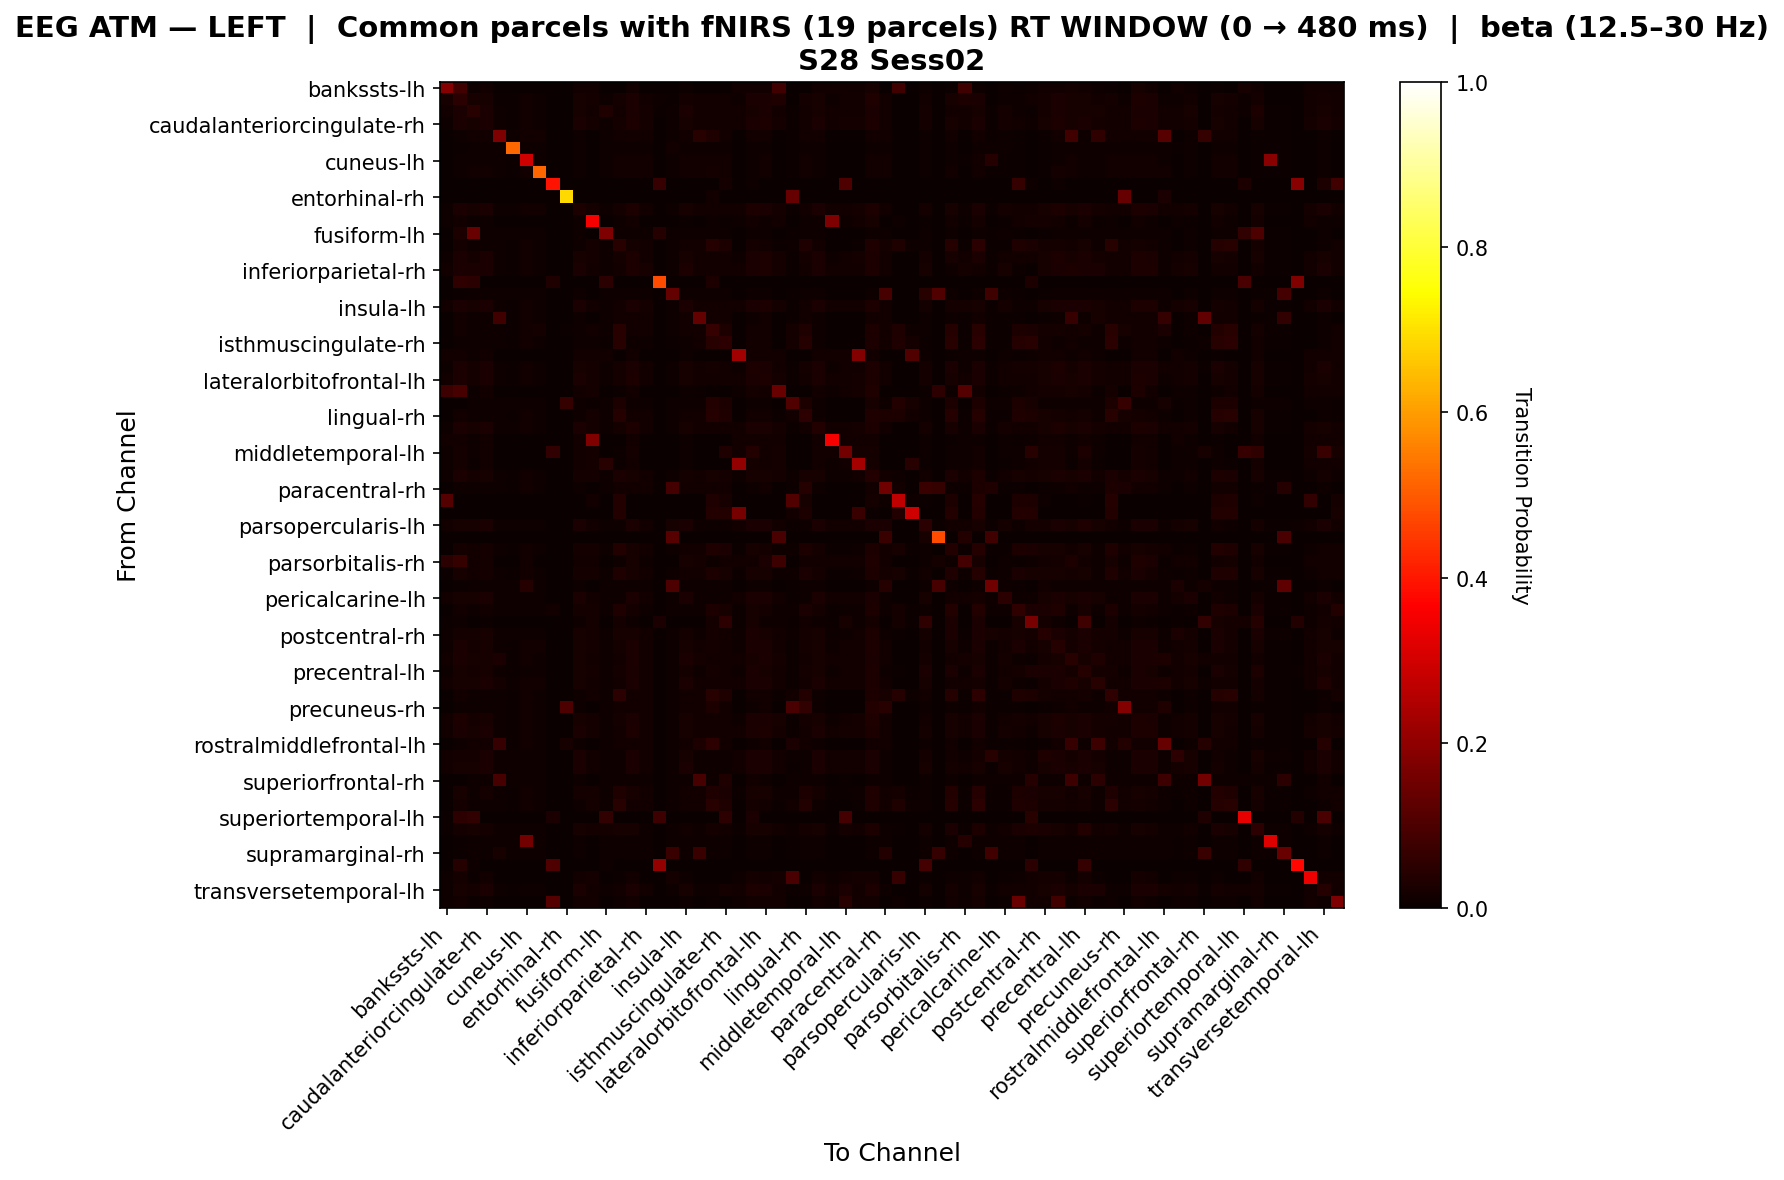

The file beside this chart, header and first rows:
, bankssts-lh, bankssts-rh, caudalanteriorcingulate-lh, caudalanteriorcingulate-rh, caudalmiddlefrontal-lh, caudalmiddlefrontal-rh, cuneus-lh, cuneus-rh, entorhinal-lh, entorhinal-rh, frontalpole-lh, frontalpole-rh, fusiform-lh, fusiform-rh, inferiorparietal-lh, inferiorparietal-rh, inferiortemporal-lh, inferiortemporal-rh, insula-lh, insula-rh, isthmuscingulate-lh, isthmuscingulate-rh, lateraloccipital-lh
bankssts-lh, 0.1863, 0.08289, 0.009804, 0.01471, 0.0, 0.0, 0.0, 0.0, 0.0, 0.0, 0.01471, 0.01471, 0.0, 0.0, 0.01471, 0.003268, 0.0, 0.0, 0.01144, 0.0, 0.0, 0.0, 0.01471
bankssts-rh, 0.02205, 0.04893, 0.02141, 0.02141, 0.007246, 0.004348, 0.01304, 0.008696, 0.0, 0.0, 0.01963, 0.01577, 0.0103, 0.01722, 0.02511, 0.01385, 0.007883, 0.005797, 0.01948, 0.01449, 0.01497, 0.01304, 0.01014
caudalanteriorcingulate-lh, 0.0122, 0.02532, 0.04488, 0.02397, 0.009636, 0.007495, 0.01285, 0.01071, 0.0, 0.0, 0.02183, 0.0122, 0.03296, 0.01285, 0.02504, 0.01633, 0.006969, 0.008565, 0.02504, 0.01285, 0.01285, 0.01285, 0.0122
caudalanteriorcingulate-rh, 0.0114, 0.02531, 0.02032, 0.02602, 0.009636, 0.007495, 0.01285, 0.01071, 0.0, 0.0, 0.02531, 0.01567, 0.008565, 0.0157, 0.02852, 0.0157, 0.0, 0.008565, 0.02282, 0.01285, 0.01285, 0.01285, 0.01282
caudalmiddlefrontal-lh, 0.0, 0.008373, 0.01196, 0.01196, 0.1731, 0.008373, 0.01196, 0.01196, 0.0, 0.0, 0.01077, 0.0, 0.009569, 0.01196, 0.01196, 0.01196, 0.0, 0.009569, 0.01196, 0.04443, 0.03144, 0.01196, 0.0
caudalmiddlefrontal-rh, 0.0, 0.006868, 0.01099, 0.01099, 0.01099, 0.5206, 0.01099, 0.01099, 0.0, 0.0, 0.01099, 0.0, 0.01099, 0.01099, 0.01099, 0.01099, 0.0, 0.01374, 0.01099, 0.01099, 0.01099, 0.01099, 0.0
cuneus-lh, 0.001014, 0.01116, 0.01116, 0.01116, 0.009128, 0.007099, 0.2965, 0.01014, 0.0, 0.0, 0.009128, 0.0, 0.008114, 0.01217, 0.01217, 0.01217, 0.0, 0.008114, 0.01217, 0.0142, 0.01217, 0.01318, 0.0
cuneus-rh, 0.0, 0.008734, 0.01201, 0.01201, 0.009825, 0.007642, 0.01201, 0.5164, 0.0, 0.0, 0.009825, 0.0, 0.008734, 0.01201, 0.01201, 0.01201, 0.0, 0.008734, 0.01201, 0.01201, 0.01638, 0.01201, 0.0
entorhinal-lh, 0.0, 0.0, 0.0, 0.0, 0.0, 0.0, 0.0, 0.0, 0.3926, 0.0, 0.0, 0.0, 0.0, 0.0, 0.0, 0.0, 0.06667, 0.0, 0.0, 0.0, 0.0, 0.01852, 0.0
entorhinal-rh, 0.0, 0.0, 0.0, 0.0, 0.0, 0.0, 0.0, 0.0, 0.0, 0.6875, 0.0, 0.0, 0.0, 0.0, 0.0, 0.0, 0.0, 0.0, 0.0, 0.0, 0.0125, 0.0, 0.0
frontalpole-lh, 0.01072, 0.02438, 0.01989, 0.02525, 0.01066, 0.008294, 0.01185, 0.01185, 0.0, 0.0, 0.03015, 0.01609, 0.009479, 0.01587, 0.02793, 0.01453, 0.0, 0.009479, 0.02123, 0.01185, 0.01319, 0.01185, 0.01206
frontalpole-rh, 0.007843, 0.01275, 0.005882, 0.009804, 0.0, 0.0, 0.0, 0.0, 0.0, 0.0, 0.01078, 0.352, 0.0, 0.01078, 0.01176, 0.001961, 0.0, 0.0, 0.006863, 0.0, 0.008824, 0.004902, 0.008824
fusiform-lh, 0.001256, 0.02795, 0.144, 0.01131, 0.01131, 0.008794, 0.01131, 0.01131, 0.0, 0.0, 0.01131, 0.0, 0.1744, 0.01131, 0.01131, 0.01131, 0.04082, 0.01005, 0.01131, 0.01131, 0.01131, 0.01131, 0.0
fusiform-rh, 0.0, 0.01573, 0.01139, 0.01139, 0.009317, 0.007246, 0.01346, 0.01035, 0.0, 0.0, 0.01111, 0.01613, 0.008282, 0.04647, 0.01601, 0.01242, 0.0, 0.008282, 0.01242, 0.01346, 0.0411, 0.02959, 0.0
inferiorparietal-lh, 0.01013, 0.02681, 0.01898, 0.02405, 0.009317, 0.007246, 0.01346, 0.01035, 0.0, 0.0, 0.02324, 0.01646, 0.008282, 0.01749, 0.02761, 0.01495, 0.0, 0.008282, 0.02128, 0.01346, 0.01495, 0.01346, 0.01139
inferiorparietal-rh, 0.015, 0.02535, 0.02639, 0.02639, 0.009317, 0.007246, 0.01346, 0.01035, 0.0, 0.0, 0.02432, 0.015, 0.008282, 0.01242, 0.02742, 0.02242, 0.0, 0.008282, 0.02742, 0.01346, 0.01242, 0.01346, 0.015
inferiortemporal-lh, 0.0, 0.05645, 0.04839, 0.0, 0.0, 0.0, 0.0, 0.0, 0.03226, 0.0, 0.0, 0.0, 0.04839, 0.0, 0.0, 0.0, 0.4775, 0.0, 0.0, 0.0, 0.0303, 0.0, 0.0
inferiortemporal-rh, 0.0, 0.007576, 0.01136, 0.01136, 0.01136, 0.008838, 0.01136, 0.01136, 0.0, 0.0, 0.01136, 0.0, 0.0101, 0.01136, 0.01136, 0.01136, 0.0, 0.1346, 0.01136, 0.01136, 0.01136, 0.01136, 0.0
insula-lh, 0.01476, 0.02511, 0.02246, 0.02615, 0.009317, 0.007246, 0.01346, 0.01035, 0.0, 0.0, 0.02408, 0.01476, 0.008282, 0.01242, 0.02718, 0.01611, 0.0, 0.008282, 0.02534, 0.01346, 0.01242, 0.01346, 0.01476
insula-rh, 0.001996, 0.01198, 0.01098, 0.01098, 0.08507, 0.006986, 0.01297, 0.00998, 0.0, 0.0, 0.008982, 0.0, 0.007984, 0.01198, 0.01198, 0.01198, 0.0, 0.007984, 0.01198, 0.1335, 0.01198, 0.01297, 0.0
isthmuscingulate-lh, 0.0, 0.01198, 0.01096, 0.01096, 0.01098, 0.006972, 0.01295, 0.01594, 0.0, 0.006048, 0.008964, 0.01411, 0.007968, 0.04421, 0.01195, 0.01195, 0.0, 0.007968, 0.01195, 0.01295, 0.06627, 0.03109, 0.0
isthmuscingulate-rh, 0.0009416, 0.01036, 0.01036, 0.01036, 0.008475, 0.006591, 0.01224, 0.009416, 0.0, 0.0, 0.008475, 0.01163, 0.007533, 0.04618, 0.0113, 0.0113, 0.0, 0.007533, 0.0113, 0.01318, 0.04618, 0.05078, 0.0
lateraloccipital-lh, 0.01227, 0.01534, 0.009202, 0.01534, 0.0, 0.0, 0.0, 0.0, 0.0, 0.0, 0.01534, 0.01534, 0.01515, 0.001534, 0.01534, 0.003067, 0.0, 0.0, 0.01074, 0.0, 0.0, 0.0, 0.2259
lateraloccipital-rh, 0.009324, 0.02379, 0.01887, 0.02353, 0.009719, 0.007559, 0.01188, 0.0108, 0.0, 0.0, 0.02254, 0.01748, 0.008639, 0.01887, 0.02587, 0.01421, 0.0, 0.008639, 0.02004, 0.01188, 0.01654, 0.01512, 0.01049
lateralorbitofrontal-lh, 0.01174, 0.02724, 0.0192, 0.02456, 0.009128, 0.007099, 0.01318, 0.01014, 0.0, 0.0, 0.02387, 0.01609, 0.008114, 0.01619, 0.02826, 0.01485, 0.0, 0.008114, 0.02155, 0.0142, 0.01351, 0.01318, 0.01206
lateralorbitofrontal-rh, 0.07685, 0.09037, 0.007264, 0.01211, 0.0, 0.0, 0.0, 0.0, 0.0, 0.0, 0.01332, 0.01695, 0.0, 0.006053, 0.01453, 0.002421, 0.0, 0.0, 0.008475, 0.007463, 0.003632, 0.0, 0.0109
lingual-lh, 0.0, 0.003802, 0.009506, 0.009506, 0.009506, 0.009506, 0.009506, 0.009506, 0.0, 0.0625, 0.009506, 0.005208, 0.009506, 0.03034, 0.009506, 0.009506, 0.0, 0.009506, 0.009506, 0.009506, 0.03555, 0.03034, 0.0
lingual-rh, 0.001014, 0.01357, 0.01116, 0.01116, 0.009128, 0.007099, 0.01318, 0.01014, 0.0, 0.0, 0.009128, 0.01691, 0.008114, 0.04116, 0.01217, 0.01217, 0.0, 0.008114, 0.01217, 0.0142, 0.04116, 0.03492, 0.0
medialorbitofrontal-lh, 0.01047, 0.0247, 0.02021, 0.02545, 0.01011, 0.007865, 0.01236, 0.01124, 0.0, 0.0, 0.02451, 0.01571, 0.008989, 0.01629, 0.02807, 0.01498, 0.0, 0.008989, 0.02152, 0.01236, 0.01367, 0.01236, 0.01178
medialorbitofrontal-rh, 0.01227, 0.01534, 0.009202, 0.01534, 0.0, 0.0, 0.0, 0.0, 0.0, 0.0, 0.01534, 0.1766, 0.0, 0.001534, 0.01534, 0.003067, 0.0, 0.0, 0.01074, 0.0, 0.0, 0.0, 0.0138
middletemporal-lh, 0.01072, 0.01609, 0.008043, 0.0134, 0.0, 0.0, 0.0, 0.0, 0.06081, 0.0, 0.01475, 0.01609, 0.0, 0.004021, 0.01609, 0.002681, 0.0, 0.0, 0.009383, 0.0, 0.00134, 0.03378, 0.01206
middletemporal-rh, 0.009685, 0.01574, 0.007264, 0.01211, 0.0, 0.0, 0.0, 0.0, 0.0, 0.0, 0.01332, 0.01695, 0.04348, 0.006053, 0.01453, 0.002421, 0.0, 0.0, 0.008475, 0.0, 0.003632, 0.0, 0.2065
paracentral-lh, 0.009942, 0.02482, 0.01587, 0.01986, 0.008911, 0.006931, 0.01287, 0.009901, 0.0, 0.0, 0.01887, 0.01793, 0.007921, 0.02383, 0.02284, 0.01288, 0.0, 0.007921, 0.01786, 0.01386, 0.02184, 0.01885, 0.007968
paracentral-rh, 0.001014, 0.01116, 0.01116, 0.01116, 0.009128, 0.007099, 0.01318, 0.01014, 0.0, 0.0, 0.009128, 0.0, 0.008114, 0.01217, 0.01217, 0.01217, 0.0, 0.08782, 0.01217, 0.0142, 0.01217, 0.01318, 0.0
parahippocampal-lh, 0.11, 0.0, 0.0, 0.0, 0.0, 0.0, 0.0, 0.0, 0.0, 0.0, 0.0, 0.01382, 0.0, 0.03687, 0.0, 0.0, 0.0, 0.0, 0.0, 0.0, 0.03226, 0.02074, 0.0
parahippocampal-rh, 0.0, 0.0, 0.0, 0.0, 0.0, 0.0, 0.0, 0.0, 0.0, 0.0, 0.0, 0.0, 0.0, 0.03623, 0.0, 0.0, 0.0, 0.0, 0.0, 0.0, 0.03623, 0.03623, 0.1607
parsopercularis-lh, 0.01292, 0.02001, 0.02171, 0.02355, 0.01064, 0.008274, 0.01064, 0.01064, 0.0, 0.0, 0.02355, 0.01292, 0.009456, 0.01064, 0.02355, 0.01433, 0.0, 0.02053, 0.02355, 0.01064, 0.01064, 0.01064, 0.01292
parsopercularis-rh, 0.0, 0.0, 0.0, 0.0, 0.0, 0.0, 0.0, 0.0, 0.0, 0.0, 0.0, 0.0, 0.0, 0.0, 0.0, 0.0, 0.0, 0.1146, 0.0, 0.0, 0.0, 0.0, 0.0
parsorbitalis-lh, 0.002618, 0.0188, 0.01178, 0.01701, 0.009636, 0.007495, 0.01285, 0.01071, 0.0, 0.0, 0.01618, 0.01702, 0.008565, 0.03641, 0.0207, 0.01285, 0.0, 0.008565, 0.01416, 0.01285, 0.03379, 0.02463, 0.003927
parsorbitalis-rh, 0.04972, 0.06547, 0.01465, 0.01822, 0.0, 0.0, 0.01538, 0.0, 0.0, 0.0, 0.01429, 0.01429, 0.0, 0.007874, 0.02216, 0.01145, 0.0, 0.0, 0.02037, 0.01575, 0.007874, 0.01181, 0.01429
parstriangularis-lh, 0.005207, 0.02059, 0.01325, 0.01745, 0.009128, 0.007099, 0.01318, 0.01014, 0.0, 0.0, 0.01647, 0.01572, 0.008114, 0.03313, 0.02056, 0.01217, 0.0, 0.008114, 0.01532, 0.0142, 0.02894, 0.02262, 0.005241
parstriangularis-rh, 0.0, 0.005698, 0.009972, 0.009972, 0.009972, 0.009972, 0.04027, 0.009972, 0.0, 0.0, 0.009972, 0.0, 0.009972, 0.009972, 0.009972, 0.009972, 0.0, 0.1009, 0.009972, 0.009972, 0.009972, 0.009972, 0.0
pericalcarine-lh, 0.01373, 0.02079, 0.02306, 0.02502, 0.0113, 0.009887, 0.0113, 0.0113, 0.0, 0.0, 0.02502, 0.01373, 0.0113, 0.0113, 0.02502, 0.01522, 0.0, 0.0113, 0.02502, 0.0113, 0.0113, 0.0113, 0.01373
pericalcarine-rh, 0.002667, 0.01398, 0.009288, 0.01462, 0.009288, 0.009288, 0.009288, 0.009288, 0.01393, 0.0, 0.01595, 0.01733, 0.009288, 0.03195, 0.01729, 0.009288, 0.0, 0.009288, 0.01062, 0.009288, 0.02929, 0.02129, 0.004
postcentral-lh, 0.004464, 0.01004, 0.002232, 0.006696, 0.0, 0.0, 0.0, 0.0, 0.0, 0.0, 0.007812, 0.01674, 0.0, 0.01897, 0.008929, 0.0, 0.02381, 0.0, 0.003348, 0.0, 0.01674, 0.05171, 0.00558
postcentral-rh, 0.008081, 0.01818, 0.01616, 0.0202, 0.0101, 0.0101, 0.0101, 0.0101, 0.0, 0.0, 0.02121, 0.01919, 0.0101, 0.0202, 0.02222, 0.01212, 0.0, 0.0101, 0.01717, 0.0101, 0.01818, 0.01414, 0.009091
posteriorcingulate-lh, 0.009324, 0.02406, 0.01788, 0.02255, 0.008911, 0.006931, 0.01188, 0.01188, 0.00297, 0.0, 0.02173, 0.01748, 0.007921, 0.01887, 0.02587, 0.01421, 0.0, 0.007921, 0.02004, 0.01188, 0.01753, 0.01188, 0.01049
posteriorcingulate-rh, 0.01483, 0.02474, 0.02106, 0.02276, 0.02417, 0.006931, 0.01287, 0.009901, 0.0, 0.0, 0.02078, 0.01186, 0.007921, 0.01188, 0.02375, 0.01527, 0.0, 0.007921, 0.02375, 0.01895, 0.01188, 0.01287, 0.01186
precentral-lh, 0.008658, 0.02163, 0.01729, 0.02162, 0.009719, 0.007559, 0.0108, 0.0108, 0.0, 0.0, 0.02162, 0.0184, 0.008639, 0.01946, 0.02379, 0.01296, 0.0, 0.008639, 0.01837, 0.0108, 0.01729, 0.01296, 0.00974
precentral-rh, 0.01195, 0.02032, 0.0222, 0.02391, 0.0193, 0.008373, 0.01196, 0.01196, 0.0, 0.0, 0.02271, 0.01195, 0.009569, 0.01196, 0.02391, 0.01537, 0.0, 0.009569, 0.02391, 0.01196, 0.01196, 0.01196, 0.01195
precuneus-lh, 0.00297, 0.01287, 0.01089, 0.01089, 0.008911, 0.006931, 0.01287, 0.009901, 0.0, 0.0, 0.008911, 0.01382, 0.007921, 0.04875, 0.01188, 0.01188, 0.0, 0.007921, 0.01188, 0.01386, 0.04414, 0.03361, 0.0
precuneus-rh, 0.0, 0.01035, 0.01139, 0.01139, 0.009317, 0.007246, 0.01346, 0.01035, 0.0, 0.1, 0.009317, 0.0, 0.008282, 0.01242, 0.01242, 0.01242, 0.0, 0.008282, 0.01242, 0.01346, 0.02781, 0.01346, 0.0
rostralanteriorcingulate-lh, 0.01266, 0.02861, 0.01816, 0.023, 0.008911, 0.006931, 0.01287, 0.009901, 0.0, 0.0, 0.02223, 0.01695, 0.007921, 0.01793, 0.02641, 0.0143, 0.0, 0.007921, 0.02036, 0.01386, 0.01551, 0.01287, 0.0109
rostralanteriorcingulate-rh, 0.01241, 0.02683, 0.0197, 0.0254, 0.009128, 0.007099, 0.01318, 0.01014, 0.0, 0.0, 0.0248, 0.01567, 0.008114, 0.01502, 0.02784, 0.01502, 0.0, 0.008114, 0.02214, 0.0142, 0.01217, 0.01318, 0.01282
rostralmiddlefrontal-lh, 0.0, 0.009636, 0.01178, 0.01178, 0.07024, 0.007495, 0.01285, 0.01071, 0.0, 0.0202, 0.009636, 0.0, 0.008565, 0.01285, 0.01285, 0.01285, 0.0, 0.008565, 0.01285, 0.028, 0.05325, 0.01285, 0.0
rostralmiddlefrontal-rh, 0.01338, 0.01727, 0.01892, 0.02394, 0.008889, 0.008889, 0.008889, 0.008889, 0.0, 0.0, 0.02394, 0.01505, 0.008889, 0.008889, 0.02394, 0.01223, 0.0, 0.008889, 0.02059, 0.008889, 0.008889, 0.008889, 0.01505
superiorfrontal-lh, 0.01476, 0.02249, 0.02267, 0.02636, 0.0116, 0.009021, 0.0116, 0.0116, 0.0, 0.0, 0.02636, 0.01476, 0.01031, 0.0116, 0.02636, 0.01529, 0.0, 0.01031, 0.02451, 0.0116, 0.0116, 0.0116, 0.01476
superiorfrontal-rh, 0.0, 0.0, 0.008, 0.008, 0.09019, 0.008, 0.008, 0.008, 0.0, 0.0, 0.008, 0.0, 0.008, 0.008, 0.008, 0.008, 0.0, 0.008, 0.008, 0.09019, 0.008, 0.032, 0.0
superiorparietal-lh, 0.002667, 0.01969, 0.01139, 0.01672, 0.009317, 0.007246, 0.01346, 0.01035, 0.0, 0.0, 0.01598, 0.01733, 0.008282, 0.03509, 0.02042, 0.01242, 0.0, 0.008282, 0.01376, 0.01346, 0.03242, 0.02546, 0.004
superiorparietal-rh, 0.001996, 0.01607, 0.01098, 0.01098, 0.008982, 0.006986, 0.01297, 0.00998, 0.0, 0.0, 0.008982, 0.01639, 0.007984, 0.04681, 0.01403, 0.01198, 0.0, 0.007984, 0.01198, 0.01397, 0.04476, 0.03142, 0.0
... 8 more rows
